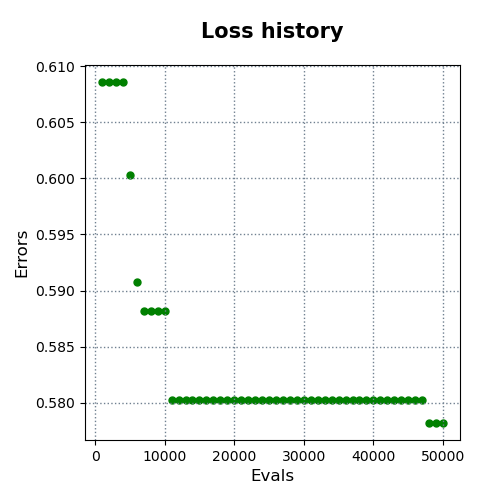

The file beside this chart, header and first rows:
evals, errors
1000, 0.6086
2000, 0.6086
3000, 0.6086
4000, 0.6086
5000, 0.6003
6000, 0.5907
7000, 0.5882
8000, 0.5882
9000, 0.5882
10000, 0.5882
11000, 0.5802
12000, 0.5802
13000, 0.5802
14000, 0.5802
15000, 0.5802
16000, 0.5802
17000, 0.5802
18000, 0.5802
19000, 0.5802
20000, 0.5802
21000, 0.5802
22000, 0.5802
23000, 0.5802
24000, 0.5802
25000, 0.5802
26000, 0.5802
27000, 0.5802
28000, 0.5802
29000, 0.5802
30000, 0.5802
31000, 0.5802
32000, 0.5802
33000, 0.5802
34000, 0.5802
35000, 0.5802
36000, 0.5802
37000, 0.5802
38000, 0.5802
39000, 0.5802
40000, 0.5802
41000, 0.5802
42000, 0.5802
43000, 0.5802
44000, 0.5802
45000, 0.5802
46000, 0.5802
47000, 0.5802
48000, 0.5782
49000, 0.5782
50000, 0.5782
